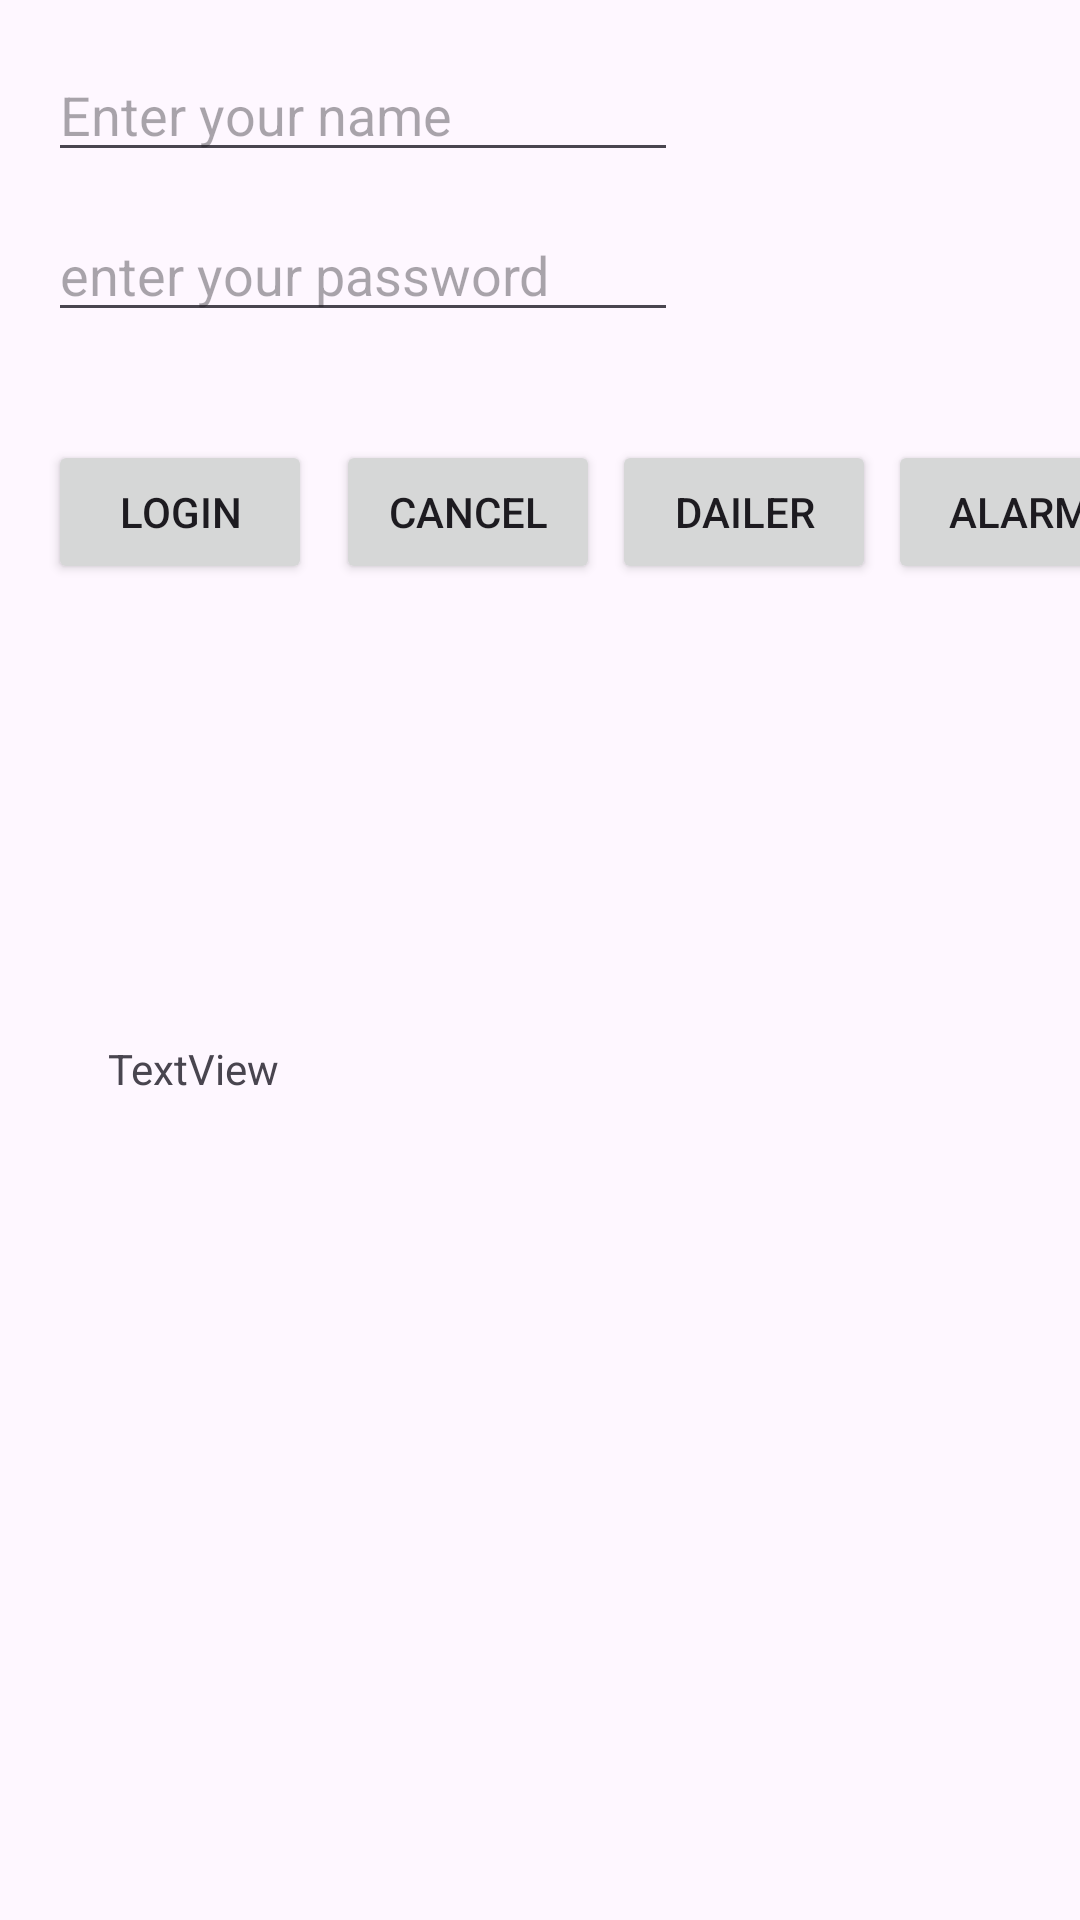

This screen was rendered from an Android layout file. Write that file and the resources it references.
<!-- AndroidManifest.xml: application theme Theme.Ascendion -->
<!-- res/layout/activity_main.xml -->
<?xml version="1.0" encoding="utf-8"?>
<androidx.constraintlayout.widget.ConstraintLayout xmlns:android="http://schemas.android.com/apk/res/android"
    xmlns:app="http://schemas.android.com/apk/res-auto"
    xmlns:tools="http://schemas.android.com/tools"
    android:id="@+id/main"
    android:layout_width="match_parent"
    android:layout_height="match_parent"
    tools:context=".MainActivity">

    <EditText
        android:id="@+id/etName"
        android:layout_width="wrap_content"
        android:layout_height="wrap_content"
        android:layout_marginStart="16dp"
        android:layout_marginTop="16dp"
        android:ems="10"
        android:hint="@string/enter_name"
        android:inputType="text"
        app:layout_constraintStart_toStartOf="parent"
        app:layout_constraintTop_toTopOf="parent" />

    <EditText
        android:id="@+id/etPass"
        android:layout_width="wrap_content"
        android:layout_height="wrap_content"
        android:layout_marginStart="16dp"
        android:layout_marginTop="12dp"
        android:ems="10"
        android:hint="@string/enter_password"
        android:inputType="textPassword"
        app:layout_constraintStart_toStartOf="parent"
        app:layout_constraintTop_toBottomOf="@+id/etName" />

    <Button
        android:id="@+id/btnlogin"
        android:layout_width="wrap_content"
        android:layout_height="wrap_content"
        android:layout_marginStart="16dp"
        android:layout_marginTop="36dp"
        android:onClick="clickHandler"
        android:text="Login"
        app:layout_constraintStart_toStartOf="parent"
        app:layout_constraintTop_toBottomOf="@+id/etPass" />

    <Button
        android:id="@+id/btnCancel"
        android:layout_width="wrap_content"
        android:layout_height="wrap_content"
        android:layout_marginStart="8dp"
        android:layout_marginTop="36dp"
        android:onClick="launchHome"
        android:text="cancel"
        app:layout_constraintStart_toEndOf="@+id/btnlogin"
        app:layout_constraintTop_toBottomOf="@+id/etPass" />

    <TextView
        android:id="@+id/tvMain"
        android:layout_width="wrap_content"
        android:layout_height="wrap_content"
        android:layout_marginStart="20dp"
        android:layout_marginTop="152dp"
        android:text="TextView"
        app:layout_constraintStart_toStartOf="@+id/btnlogin"
        app:layout_constraintTop_toBottomOf="@+id/btnlogin" />

    <Button
        android:id="@+id/btnDailer"
        android:layout_width="wrap_content"
        android:layout_height="wrap_content"
        android:layout_marginStart="4dp"
        android:onClick="startDailer"
        android:text="Dailer"
        app:layout_constraintBaseline_toBaselineOf="@+id/btnCancel"
        app:layout_constraintStart_toEndOf="@+id/btnCancel" />

    <Button
        android:id="@+id/btnAlarm"
        android:layout_width="wrap_content"
        android:layout_height="wrap_content"
        android:layout_marginStart="4dp"
        android:onClick="setAlarm"
        android:text="Alarm"
        app:layout_constraintBaseline_toBaselineOf="@+id/btnDailer"
        app:layout_constraintStart_toEndOf="@+id/btnDailer" />



</androidx.constraintlayout.widget.ConstraintLayout>
<!-- resources referenced by this layout -->
<resources>
  <string name="enter_name">Enter your name</string>
  <string name="enter_password">enter your password</string>
  <style name="Theme.Ascendion" parent="Base.Theme.Ascendion" />
  <style name="Base.Theme.Ascendion" parent="Theme.Material3.DayNight.NoActionBar">
          
          
      </style>
</resources>
